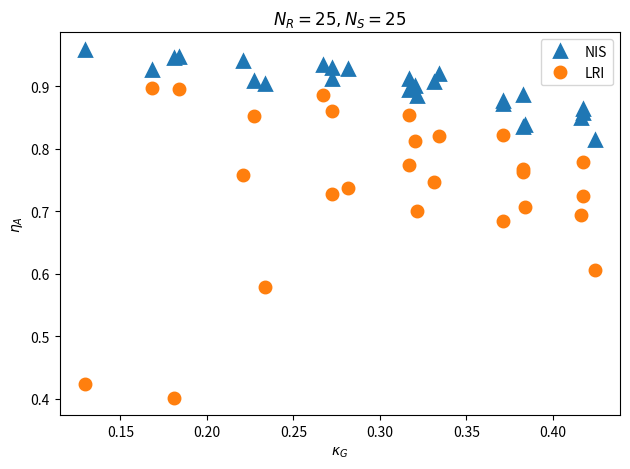

Reproduce this figure in Python. (Note: this script raises an exception after producing the figure.)
import numpy as np
import matplotlib.pyplot as plt

nestedness_gamma=[0.158059,0.104794,0.245902,0.252632,0.20227,0.347044,0.346769,0.354089,0.29744,0.302762,0.446518,0.445459,0.452353,0.454738,0.39726,0.396236,0.404945,0.547425,0.547794,0.546572,0.498845,0.496306,0.504988,0.599869,0.595086,0.596491]
connectance_gamma=[0.1808,0.1296,0.184,0.2336,0.168,0.2208,0.272,0.3216,0.2272,0.2816,0.2672,0.3168,0.384,0.424,0.272,0.3312,0.3712,0.3344,0.3824,0.4176,0.32,0.3824,0.416,0.3168,0.3712,0.4176]

nestedness_alpha_fully_connected=[1,1,1,1,1,1,1,1,1,1,1,1,1,1,1,1,1,1,1,1,1,1,1,1,1,1]
nestedness_alpha_no_intraspecific_syntrophy=[0.945043,0.957965,0.945856,0.903195,0.925289,0.940053,0.91143,0.884183,0.908385,0.927579,0.933344,0.894015,0.83829,0.813648,0.929228,0.906773,0.871203,0.918628,0.885086,0.863092,0.899933,0.834159,0.849403,0.910508,0.876804,0.857403]
nestedness_alpha_optimal_matrix=[0.401709,0.423445,0.894784,0.578876,0.896161,0.757812,0.72815,0.70041,0.851432,0.736762,0.885411,0.773136,0.706411,0.60647,0.859623,0.747008,0.683717,0.819983,0.763068,0.723751,0.811792,0.767153,0.693828,0.854336,0.822538,0.778114]

connectance_alpha_fully_connected=[1,1,1,1,1,1,1,1,1,1,1,1,1,1,1,1,1,1,1,1,1,1,1,1,1,1]
connectance_alpha_no_intraspecific_syntrophy=[0.9184,0.9392,0.9136,0.8736,0.9008,0.8944,0.8784,0.8448,0.864,0.8896,0.8848,0.848,0.7936,0.7776,0.8752,0.864,0.8368,0.848,0.808,0.8016,0.84,0.7936,0.7856,0.8256,0.8032,0.792]
connectance_alpha_optimal_matrix=[0.1648,0.1312,0.1744,0.224,0.1872,0.2064,0.2592,0.3456,0.224,0.2848,0.248,0.3216,0.3648,0.4544,0.288,0.3536,0.3712,0.3312,0.3856,0.408,0.312,0.4064,0.4224,0.3296,0.3328,0.4032]

nestedness_alpha=[nestedness_alpha_fully_connected, nestedness_alpha_no_intraspecific_syntrophy,nestedness_alpha_optimal_matrix]
connectance_alpha=[connectance_alpha_fully_connected, connectance_alpha_no_intraspecific_syntrophy, connectance_alpha_optimal_matrix]

fig = plt.figure()
ax = fig.add_subplot(111)
ax.plot(connectance_gamma, nestedness_alpha[1], linestyle='', markersize=8, markeredgewidth=2, marker='^', label='NIS')
ax.plot(connectance_gamma, nestedness_alpha[2], linestyle='', markersize=8, markeredgewidth=2, marker='o', label='LRI')
ax.legend()
ax.set_xlabel(r'$\kappa_G$')
ax.set_ylabel(r'$\eta_A$')
ax.set_title(r'$N_R=25, N_S=25$')
fig.tight_layout()
fig.savefig("plots/structure_alpha_matrix_NR25_N25_with_connectance.pdf")

fig2 = plt.figure()
ax2 = fig2.add_subplot(111)
ax2.plot(nestedness_gamma, nestedness_alpha[1], linestyle='', markersize=8, markeredgewidth=2, marker='^', label='NIS')
ax2.plot(nestedness_gamma, nestedness_alpha[2], linestyle='', markersize=8, markeredgewidth=2, marker='o', label='LRI')
ax2.legend()
ax2.set_title(r'$N_R=25, N_S=25$')
ax2.set_xlabel(r'$\eta_G$')
ax2.set_ylabel(r'$\eta_A$')
fig2.tight_layout()
fig2.savefig("plots/structure_alpha_matrix_NR25_NS25_with_nestedness.pdf")
plt.close()


nestedness_gamma=[0.145882,0.154219,0.0971751,0.246764,0.247778,0.254909,0.195578,0.202117,0.345765,0.345419,0.345238,0.354754,0.296258,0.297425,0.304865,0.445187,0.447074,0.445106,0.445314,0.445637,0.453766,0.397492,0.395674,0.396108,0.395657,0.403933,0.545407,0.545063,0.545253,0.545132,0.545487,0.4968,0.495397,0.496476,0.496786,0.495426,0.595393,0.595861,0.595165,0.597376,0.596029]
connectance_gamma=[0.0848,0.12,0.0832,0.1224,0.1656,0.2224,0.1192,0.168,0.1808,0.2296,0.2792,0.332,0.1792,0.2296,0.2792,0.1704,0.2296,0.2768,0.3328,0.3824,0.4336,0.176,0.22,0.2752,0.32,0.3848,0.2176,0.2776,0.332,0.368,0.4344,0.224,0.2736,0.3288,0.3672,0.4272,0.2344,0.268,0.3344,0.3832,0.4272]

nestedness_alpha_fully_connected=[1,1,1,1,1,1,1,1,1,1,1,1,1,1,1,1,1,1,1,1,1,1,1,1,1,1,1,1,1,1,1,1,1,1,1,1,1,1,1,1,1]
nestedness_alpha_no_intraspecific_syntrophy=[0.980687,0.966369,0.981784,0.974462,0.962642,0.924326,0.967477,0.945707,0.955671,0.920776,0.900366,0.868611,0.954252,0.919453,0.901451,0.968028,0.938902,0.923329,0.886939,0.844603,0.823433,0.957674,0.945961,0.907218,0.881248,0.872428,0.944447,0.923615,0.914747,0.89324,0.85735,0.945781,0.924918,0.892028,0.880418,0.833122,0.953639,0.946899,0.911663,0.878035,0.860932]
nestedness_alpha_optimal_matrix=[0.511807,0.943503,0.832301,0.85306,0.948687,0.827428,0.906593,0.879521,0.907766,0.912001,0.921549,0.826494,0.910907,0.952337,0.861053,0.92549,0.937541,0.908804,0.89722,0.890082,0.747951,0.885721,0.901171,0.85508,0.939006,0.768711,0.962301,0.965276,0.91303,0.955467,0.929838,0.904709,0.963369,0.945238,0.963869,0.887956,0.940344,0.937178,0.96689,0.944764,0.935489]

connectance_alpha_fully_connected=[1,1,1,1,1,1,1,1,1,1,1,1,1,1,1,1,1,1,1,1,1,1,1,1,1,1,1,1,1,1,1,1,1,1,1,1,1,1,1,1,1]
connectance_alpha_no_intraspecific_syntrophy=[0.9496,0.9376,0.964,0.9408,0.928,0.8856,0.9368,0.9128,0.9104,0.8704,0.8552,0.8264,0.9112,0.884,0.8632,0.92,0.8832,0.8656,0.8304,0.7952,0.7784,0.9184,0.8968,0.852,0.828,0.8304,0.8736,0.8576,0.8392,0.8256,0.784,0.888,0.8592,0.8256,0.812,0.788,0.8816,0.8728,0.8328,0.7952,0.7808]
connectance_alpha_optimal_matrix=[0.0832,0.1288,0.0856,0.1312,0.1728,0.24,0.1136,0.1672,0.1848,0.2128,0.2752,0.3424,0.1688,0.232,0.292,0.184,0.2208,0.292,0.3312,0.3688,0.436,0.1592,0.2432,0.2696,0.3312,0.3984,0.2328,0.2848,0.3312,0.3824,0.4192,0.2288,0.276,0.3328,0.3976,0.4168,0.2488,0.2888,0.3264,0.3856,0.4144]

nestedness_alpha=[nestedness_alpha_fully_connected, nestedness_alpha_no_intraspecific_syntrophy,nestedness_alpha_optimal_matrix]
connectance_alpha=[connectance_alpha_fully_connected, connectance_alpha_no_intraspecific_syntrophy, connectance_alpha_optimal_matrix]

fig = plt.figure()
ax = fig.add_subplot(111)
ax.plot(connectance_gamma, nestedness_alpha[1], linestyle='', markersize=8, markeredgewidth=2, marker='^', label='NIS')
ax.plot(connectance_gamma, nestedness_alpha[2], linestyle='', markersize=8, markeredgewidth=2, marker='o', label='LRI')
ax.legend()
ax.set_xlabel(r'$\kappa_G$')
ax.set_ylabel(r'$\eta_A$')
ax.set_title(r'$N_R=50, N_S=25$')
fig.tight_layout()
fig.savefig("plots/structure_alpha_matrix_NR50_N25_with_connectance.pdf")

fig2 = plt.figure()
ax2 = fig2.add_subplot(111)
ax2.plot(nestedness_gamma, nestedness_alpha[1], linestyle='', markersize=8, markeredgewidth=2, marker='^', label='NIS')
ax2.plot(nestedness_gamma, nestedness_alpha[2], linestyle='', markersize=8, markeredgewidth=2, marker='o', label='LRI')
ax2.legend()
ax2.set_title(r'$N_R=50, N_S=25$')
ax2.set_xlabel(r'$\eta_G$')
ax2.set_ylabel(r'$\eta_A$')
fig2.tight_layout()
fig2.savefig("plots/structure_alpha_matrix_NR50_NS25_with_nestedness.pdf")
